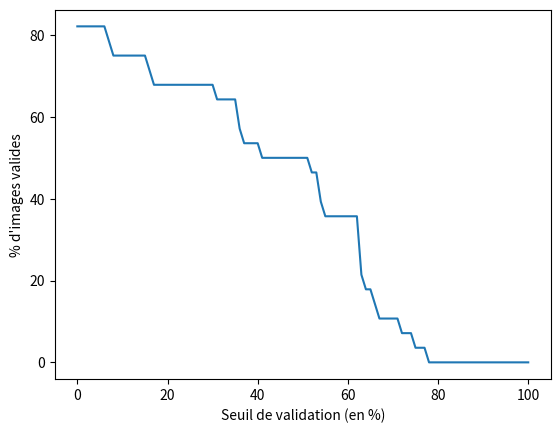

Reproduce this figure in Python.
import matplotlib.pyplot as plt

#     Liste des scores des tableaux : [0.9681514109089986, 0.0, 0.9678268311817987, 0.6751022878197164, 0.9281086366105378, 0.9730270711221222, 0.38827020566294357, 0.8732378880572986, 0.9800637997809858, 0.9592386314951955, 0.011453270320725205, 0.9661309832382927, 0.9401947238927933, 0.3845607137456525, 0.0, 0.8432739354826355, 0.8177145363160678, 0.6578140226885644, 0.9052559640636134, 0.9731000633312223, 0.9407248513942021, 0.9859830975667362, 0.5925052886068298, 0.9892725726728524, 0.7950229055189859, 0.9845840201821597, 0.8993850368602202, 0.9266821424860865]#     Liste des scores des lignes : [0.0, 0.40218402469449027, 0.7004085810957591, 0.39558188332524796, 0.7305310253599298, 0.6168369407204006, 0.06071995322809655, 0.15522960519777715, 0.6515562105710971, 0.6258985870493293, 0.0, 0.6762815884644153, 0.37087948394609155, 0.5890850264071942, 0.5298203053420829, 0.5767110592561687, 0.4973222288083821, 0.0, 0.6190585330452278, 0.719093565745771, 0.06163270961636542, 0.415239277952721, 0.3493233155349164, 0.677510401084182, 0.6492080599971507, 0.6107408693551553, 0.42052104898379455, 0.6989801571986993]
#     Liste des scores des lignes : [0.0, 0.0, 0.6601725229926584, 0.30449967760754093, 0.7181288768175893, 0.5355054402292049, 0.0, 0.16212676631949174, 0.656009771054243, 0.6297964912280701, 0.0, 0.6303265154281108, 0.40604658566151947, 0.07157105408820795, 0.0, 0.5402646570351983, 0.5391612369315154, 0.3644477602156708, 0.6236423676473699, 0.7765179118900022, 0.06625188771892347, 0.3569261880687563, 0.5120878989680365, 0.6273574471168403, 0.15464384486458357, 0.6280779713236165, 0.3566129005629757, 0.7409912502316689]

liste = \
[0.0, 0.0, 0.6601725229926584, 0.30449967760754093, 0.7181288768175893, 0.5355054402292049, 0.0, 0.16212676631949174, 0.656009771054243, 0.6297964912280701, 0.0, 0.6303265154281108, 0.40604658566151947, 0.07157105408820795, 0.0, 0.5402646570351983, 0.5391612369315154, 0.3644477602156708, 0.6236423676473699, 0.7765179118900022, 0.06625188771892347, 0.3569261880687563, 0.5120878989680365, 0.6273574471168403, 0.15464384486458357, 0.6280779713236165, 0.3566129005629757, 0.7409912502316689]

liste = [i * 100 for i in liste]
tot = []
for i in range(101):
    cpt = 0
    for l in liste:
        if l > i:
            cpt += 1

    tot.append(cpt / len(liste) * 100)
    print(f"{i} : {cpt / len(liste) * 100} %")

plt.plot(tot)
# add axes labels
plt.xlabel('Seuil de validation (en %)')
plt.ylabel("% d'images valides")
# plt.title(sum(tot))
plt.savefig('plot.png')
plt.show()

print(sum(tot))
